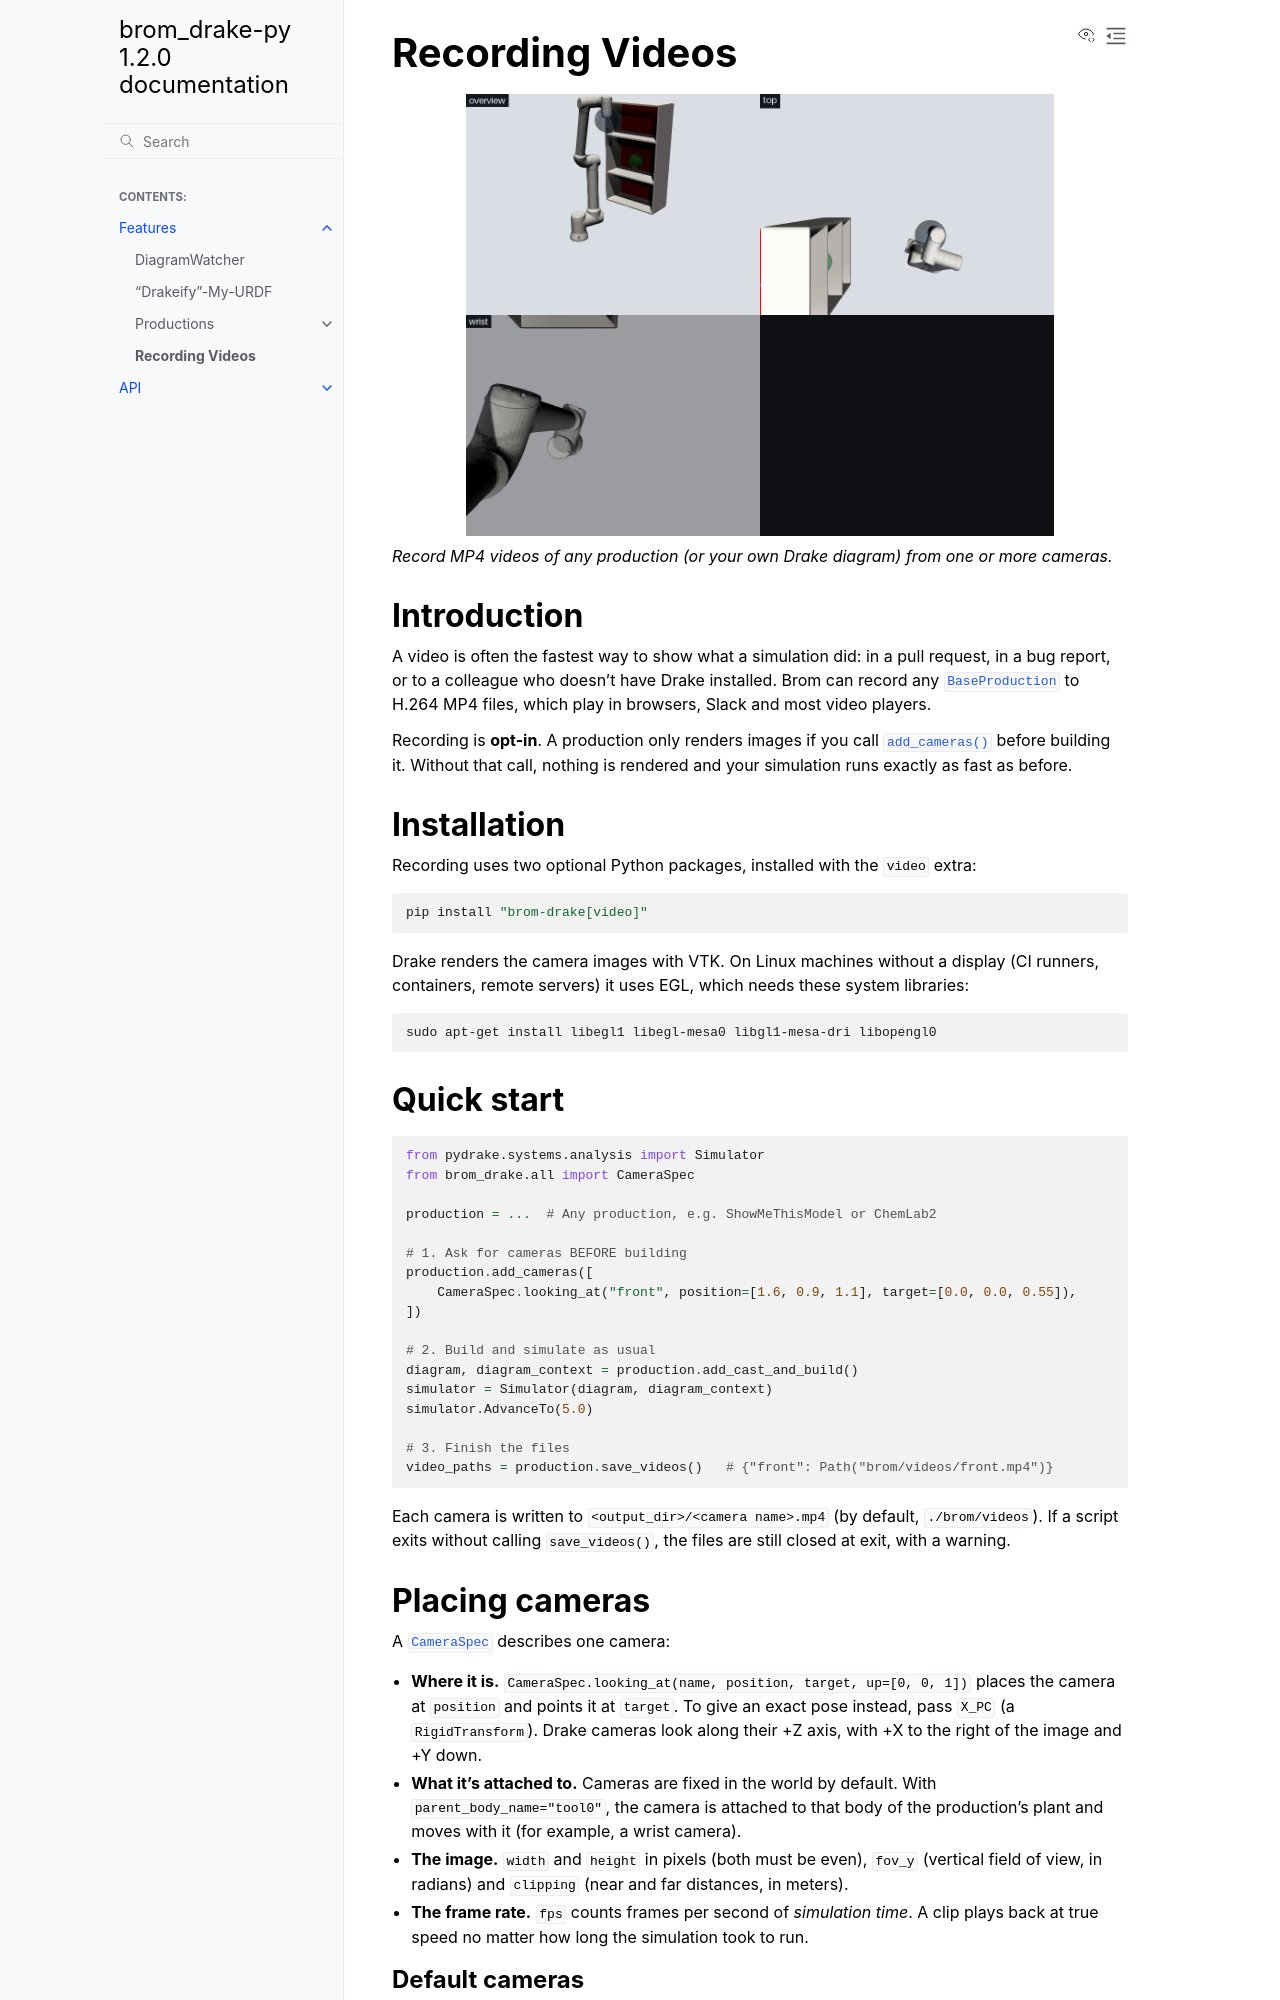

repository: kwesiRutledge/brom_drake-py · page: features/recording_videos.html · generator: sphinx

Recording Videos
================

.. image:: ../_static/images/recording_videos/default_cameras_grid.png
    :alt: A grid of three camera views of a UR10e arm reaching toward a shelf: an angled overview, a top-down view, and a camera mounted on the robot's wrist.
    :width: 80%
    :align: center

*Record MP4 videos of any production (or your own Drake diagram) from one or more cameras.*

Introduction
------------

A video is often the fastest way to show what a simulation did: in a pull
request, in a bug report, or to a colleague who doesn't have Drake installed.
Brom can record any :py:class:`~brom_drake.productions.types.base.base.BaseProduction`
to H.264 MP4 files, which play in browsers, Slack and most video players.

Recording is **opt-in**. A production only renders images if you call
:py:meth:`~brom_drake.productions.types.base.base.BaseProduction.add_cameras`
before building it. Without that call, nothing is rendered and your
simulation runs exactly as fast as before.

Installation
------------

Recording uses two optional Python packages, installed with the ``video`` extra:

.. code-block:: shell

    pip install "brom-drake[video]"

Drake renders the camera images with VTK. On Linux machines without a display
(CI runners, containers, remote servers) it uses EGL, which needs these system
libraries:

.. code-block:: shell

    sudo apt-get install libegl1 libegl-mesa0 libgl1-mesa-dri libopengl0

Quick start
-----------

.. code-block:: python

    from pydrake.systems.analysis import Simulator
    from brom_drake.all import CameraSpec

    production = ...  # Any production, e.g. ShowMeThisModel or ChemLab2

    # 1. Ask for cameras BEFORE building
    production.add_cameras([
        CameraSpec.looking_at("front", position=[1.6, 0.9, 1.1], target=[0.0, 0.0, 0.55]),
    ])

    # 2. Build and simulate as usual
    diagram, diagram_context = production.add_cast_and_build()
    simulator = Simulator(diagram, diagram_context)
    simulator.AdvanceTo(5.0)

    # 3. Finish the files
    video_paths = production.save_videos()   # {"front": Path("brom/videos/front.mp4")}

Each camera is written to ``<output_dir>/<camera name>.mp4`` (by default,
``./brom/videos``). If a script exits without calling ``save_videos()``,
the files are still closed at exit, with a warning.

Placing cameras
---------------

A :py:class:`~brom_drake.systems.video.camera_spec.CameraSpec` describes one camera:

- **Where it is.** ``CameraSpec.looking_at(name, position, target, up=[0, 0, 1])``
  places the camera at ``position`` and points it at ``target``. To give an exact
  pose instead, pass ``X_PC`` (a ``RigidTransform``). Drake cameras look along
  their +Z axis, with +X to the right of the image and +Y down.
- **What it's attached to.** Cameras are fixed in the world by default. With
  ``parent_body_name="tool0"``, the camera is attached to that body of the
  production's plant and moves with it (for example, a wrist camera).
- **The image.** ``width`` and ``height`` in pixels (both must be even),
  ``fov_y`` (vertical field of view, in radians) and ``clipping`` (near and far
  distances, in meters).
- **The frame rate.** ``fps`` counts frames per second of *simulation time*. A clip
  plays back at true speed no matter how long the simulation took to run.
